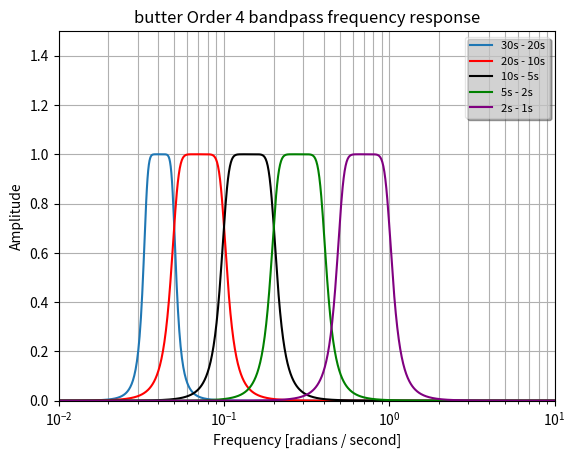

The script that saved this image:
# -*- coding: utf-8 -*-
"""
Created on Wed May 30 15:46:16 2018

[redacted]
"""

from scipy import signal
import matplotlib.pyplot as plt
import numpy as np

N = 4
ftype_name='butter'
db = False

if db == True:
    b, a = signal.iirfilter(N, [1/30, 1/15], btype='band', analog=True, ftype=ftype_name)
    w, h = signal.freqs(b, a, 1000)
    fig = plt.figure()
    ax = fig.add_subplot(111)
    ax.semilogx(w, 20 * np.log10(abs(h)),label = '30s - 20s')
    
    b, a = signal.iirfilter(N, [1/20, 1/10], btype='band', analog=True, ftype=ftype_name)
    w, h = signal.freqs(b, a, 1000)
    ax.semilogx(w, 20 * np.log10(abs(h)),'r',label = '20s - 10s')
    
    b, a = signal.iirfilter(N, [1/10, 1/5], btype='band', analog=True, ftype=ftype_name)
    w, h = signal.freqs(b, a, 1000)
    ax.semilogx(w, 20 * np.log10(abs(h)),'black',label = '10s - 5s')
    
    b, a = signal.iirfilter(N, [1/5, 1/2.5], btype='band', analog=True, ftype=ftype_name)
    w, h = signal.freqs(b, a, 1000)
    ax.semilogx(w, 20 * np.log10(abs(h)),'g',label = '5s - 2s')
    
    b, a = signal.iirfilter(N, [1/2, 1/1], btype='band', analog=True, ftype=ftype_name)
    w, h = signal.freqs(b, a, 1000)
    ax.semilogx(w, 20 * np.log10(abs(h)),'purple',label = '2s - 1s')

elif db == False:
    b, a = signal.iirfilter(N, [1/30, 1/20], btype='band', analog=True, ftype=ftype_name)
    w, h = signal.freqs(b, a, 1000)
    fig = plt.figure()
    ax = fig.add_subplot(111)
    ax.semilogx(w, abs(h),label = '30s - 20s')
    
    b, a = signal.iirfilter(N, [1/20, 1/10], btype='band', analog=True, ftype=ftype_name)
    w, h = signal.freqs(b, a, 1000)
    ax.semilogx(w,  abs(h),'r',label = '20s - 10s')
    
    b, a = signal.iirfilter(N, [1/10, 1/5], btype='band', analog=True, ftype=ftype_name)
    w, h = signal.freqs(b, a, 1000)
    ax.semilogx(w,  abs(h),'black',label = '10s - 5s')
    
    b, a = signal.iirfilter(N, [1/5, 1/2.5], btype='band', analog=True, ftype=ftype_name)
    w, h = signal.freqs(b, a, 1000)
    ax.semilogx(w, abs(h),'g',label = '5s - 2s')
    
    b, a = signal.iirfilter(N, [1/2, 1/1], btype='band', analog=True, ftype=ftype_name)
    w, h = signal.freqs(b, a, 1000)
    ax.semilogx(w, abs(h),'purple',label = '2s - 1s')



ax.set_title(ftype_name +' Order '+str(N)+ ' bandpass frequency response')
ax.set_xlabel('Frequency [radians / second]')
ax.set_ylabel('Amplitude')
ax.axis((1/100, 10, 0, 1.5))
ax.grid(which='both', axis='both')
ax.legend(shadow=True,fontsize=8,fancybox=True,framealpha=0.5)
plt.show()

